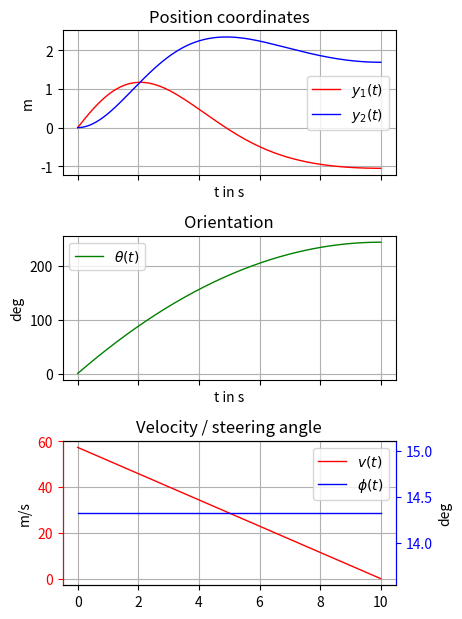

This figure's Python source: (Note: this script raises an exception after producing the figure.)
# -*- coding: utf-8 -*-
import numpy as np
from numpy import cos, sin, tan
import scipy.integrate as sci
import matplotlib.pyplot as plt
import matplotlib.animation as mpla
#plt.rcParams['animation.ffmpeg_path'] = 'C:\\Progs\\ffmpeg\\bin\\ffmpeg.exe'


class Parameters(object):
    pass


# Physical parameter
para = Parameters()  # instance of class Parameters
para.l = 0.3         # define car length
para.w = para.l*0.3  # define car width

# Simulation parameter
sim_para = Parameters()  # instance of class Parameters
sim_para.t0 = 0          # start time
sim_para.tend = 10       # end time
sim_para.dt = 0.04       # step-size


def ode(x, t, p):
    """Function of the robots kinematics

    Args:
        x: state
        t: time
        p(object): parameter container class

    Returns:
        dxdt: state derivative
    """
    x1, x2, x3 = x  # state vector
    u1, u2 = control(x, t)  # control vector

    # dxdt = f(x, u):
    dxdt = np.array([u1 * cos(x3),
                     u1 * sin(x3),
                     1 / p.l * u1 * tan(u2)])

    # return state derivative
    return dxdt


def control(x, t):
    """Function of the control law

    Args:
        x: state vector
        t: time

    Returns:
        u: control vector

    """
    u1 = np.maximum(0, 1.0 - 0.1*t)
    u2 = np.full(u1.shape, 0.25)
    return np.array([u1, u2]).T


def plot_data(x, u, t, fig_width, fig_height, save=False):
    """Plotting function of simulated state and actions

    Args:
        x(ndarray): state-vector trajectory
        u(ndarray): control vector trajectory
        t(ndarray): time vector
        fig_width: figure width in cm
        fig_height: figure height in cm
        save (bool) : save figure (default: False)
    Returns: None

    """
    # creating a figure with 3 subplots, that share the x-axis
    fig1, (ax1, ax2, ax3) = plt.subplots(3, sharex=True)

    # set figure size to desired values
    fig1.set_size_inches(fig_width / 2.54, fig_height / 2.54)

    # plot y_1 in subplot 1
    ax1.plot(t, x[:, 0], label='$y_1(t)$', lw=1, color='r')

    # plot y_2 in subplot 1
    ax1.plot(t, x[:, 1], label='$y_2(t)$', lw=1, color='b')

    # plot theta in subplot 2
    ax2.plot(t, np.rad2deg(x[:, 2]), label=r'$\theta(t)$', lw=1, color='g')

    # plot control in subplot 3, left axis red, right blue
    ax3.plot(t, np.rad2deg(u[:, 0]), label=r'$v(t)$', lw=1, color='r')
    ax3.tick_params(axis='y', colors='r')
    ax33 = ax3.twinx()
    ax33.plot(t, np.rad2deg(u[:, 1]), label=r'$\phi(t)$', lw=1, color='b')
    ax33.spines["left"].set_color('r')
    ax33.spines["right"].set_color('b')
    ax33.tick_params(axis='y', colors='b')

    # Grids
    ax1.grid(True)
    ax2.grid(True)
    ax3.grid(True)

    # set the labels on the x and y axis and the titles
    ax1.set_title('Position coordinates')
    ax1.set_ylabel(r'm')
    ax1.set_xlabel(r't in s')
    ax2.set_title('Orientation')
    ax2.set_ylabel(r'deg')
    ax2.set_xlabel(r't in s')
    ax3.set_title('Velocity / steering angle')
    ax3.set_ylabel(r'm/s')
    ax33.set_ylabel(r'deg')
    ax33.set_xlabel(r't in s')

    # put a legend in the plot
    ax1.legend()
    ax2.legend()
    ax3.legend()
    li3, lab3 = ax3.get_legend_handles_labels()
    li33, lab33 = ax33.get_legend_handles_labels()
    ax3.legend(li3 + li33, lab3 + lab33, loc=0)

    # automatically adjusts subplot to fit in figure window
    plt.tight_layout()

    # save the figure in the working directory
    if save:
        plt.savefig('state_trajectory.pdf')  # save output as pdf
        plt.savefig('state_trajectory.pgf')  # for easy export to LaTex
    return None


def car_animation(x, u, t, p):
    """Animation function of the car-like mobile robot

    Args:
        x(ndarray): state-vector trajectory
        u(ndarray): control vector trajectory
        t(ndarray): time vector
        p(object): parameters

    Returns: None

    """
    # Setup two empty axes with enough space around the trajectory so the car
    # can always be completely plotted. One plot holds the sketch of the car,
    # the other the curve
    dx = 1.5 * p.l
    dy = 1.5 * p.l
    fig2, ax = plt.subplots()
    ax.set_xlim([min(min(x_traj[:, 0] - dx), -dx),
                 max(max(x_traj[:, 0] + dx), dx)])
    ax.set_ylim([min(min(x_traj[:, 1] - dy), -dy),
                 max(max(x_traj[:, 1] + dy), dy)])
    ax.set_aspect('equal')
    ax.set_xlabel(r'$y_1$')
    ax.set_ylabel(r'$y_2$')

    # Axis handles
    h_x_traj_plot, = ax.plot([], [], 'b')  # state trajectory in the y1-y2-plane
    h_car, = ax.plot([], [], 'k', lw=2)    # car

    def car_plot(x, u):
        """Mapping from state x and action u to the position of the car elements

        Args:
            x: state vector
            u: action vector

        Returns:

        """
        wheel_length = 0.1 * p.l
        y1, y2, theta = x
        v, phi = u

        # define chassis lines
        chassis_y1 = [y1, y1 + p.l * cos(theta)]
        chassis_y2 = [y2, y2 + p.l * sin(theta)]

        # define lines for the front and rear axle
        rear_ax_y1 = [y1 + p.w * sin(theta), y1 - p.w * sin(theta)]
        rear_ax_y2 = [y2 - p.w * cos(theta), y2 + p.w * cos(theta)]
        front_ax_y1 = [chassis_y1[1] + p.w * sin(theta + phi),
                       chassis_y1[1] - p.w * sin(theta + phi)]
        front_ax_y2 = [chassis_y2[1] - p.w * cos(theta + phi),
                       chassis_y2[1] + p.w * cos(theta + phi)]

        # define wheel lines
        rear_l_wl_y1 = [rear_ax_y1[1] + wheel_length * cos(theta),
                        rear_ax_y1[1] - wheel_length * cos(theta)]
        rear_l_wl_y2 = [rear_ax_y2[1] + wheel_length * sin(theta),
                        rear_ax_y2[1] - wheel_length * sin(theta)]
        rear_r_wl_y1 = [rear_ax_y1[0] + wheel_length * cos(theta),
                        rear_ax_y1[0] - wheel_length * cos(theta)]
        rear_r_wl_y2 = [rear_ax_y2[0] + wheel_length * sin(theta),
                        rear_ax_y2[0] - wheel_length * sin(theta)]
        front_l_wl_y1 = [front_ax_y1[1] + wheel_length * cos(theta + phi),
                         front_ax_y1[1] - wheel_length * cos(theta + phi)]
        front_l_wl_y2 = [front_ax_y2[1] + wheel_length * sin(theta + phi),
                         front_ax_y2[1] - wheel_length * sin(theta + phi)]
        front_r_wl_y1 = [front_ax_y1[0] + wheel_length * cos(theta + phi),
                         front_ax_y1[0] - wheel_length * cos(theta + phi)]
        front_r_wl_y2 = [front_ax_y2[0] + wheel_length * sin(theta + phi),
                         front_ax_y2[0] - wheel_length * sin(theta + phi)]

        # empty value (to disconnect points, define where no line should be plotted)
        empty = [np.nan, np.nan]

        # concatenate set of coordinates
        data_y1 = [rear_ax_y1, empty, front_ax_y1, empty, chassis_y1,
                   empty, rear_l_wl_y1, empty, rear_r_wl_y1,
                   empty, front_l_wl_y1, empty, front_r_wl_y1]
        data_y2 = [rear_ax_y2, empty, front_ax_y2, empty, chassis_y2,
                   empty, rear_l_wl_y2, empty, rear_r_wl_y2,
                   empty, front_l_wl_y2, empty, front_r_wl_y2]

        # set data
        h_car.set_data(data_y1, data_y2)

    def init():
        """Initialize plot objects that change during animation.
           Only required for blitting to give a clean slate.

        Returns:

        """
        h_x_traj_plot.set_data([], [])
        h_car.set_data([], [])
        return h_x_traj_plot, h_car

    def animate(i):
        """Defines what should be animated

        Args:
            i: frame number

        Returns:

        """
        k = i % len(t)
        ax.set_title('Time (s): ' + str(t[k]), loc='left')
        h_x_traj_plot.set_xdata(x[0:k, 0])
        h_x_traj_plot.set_ydata(x[0:k, 1])
        car_plot(x[k, :], control(x[k, :], t[k]))
        return h_x_traj_plot, h_car

    ani = mpla.FuncAnimation(fig2, animate, init_func=init, frames=len(t) + 1,
                             interval=(t[1] - t[0]) * 1000,
                             blit=False)

    ani.save('animation.mp4', writer='ffmpg', fps=1 / (t[1] - t[0]))
    plt.show()
    return None


# time vector
tt = np.arange(sim_para.t0, sim_para.tend + sim_para.dt, sim_para.dt)

# initial state
x0 = [0, 0, 0]

# simulation
sol = sci.solve_ivp(lambda t, x: ode(x, t, para), (sim_para.t0, sim_para.tend), x0, method='RK45',t_eval=tt)
x_traj = sol.y.T # size = len(x) x len(tt) (.T -> transpose)
u_traj = control(x_traj, tt)

# plot
plot_data(x_traj, u_traj, tt, 12, 16, save=True)

# animation
car_animation(x_traj, u_traj, tt, para)

plt.show()